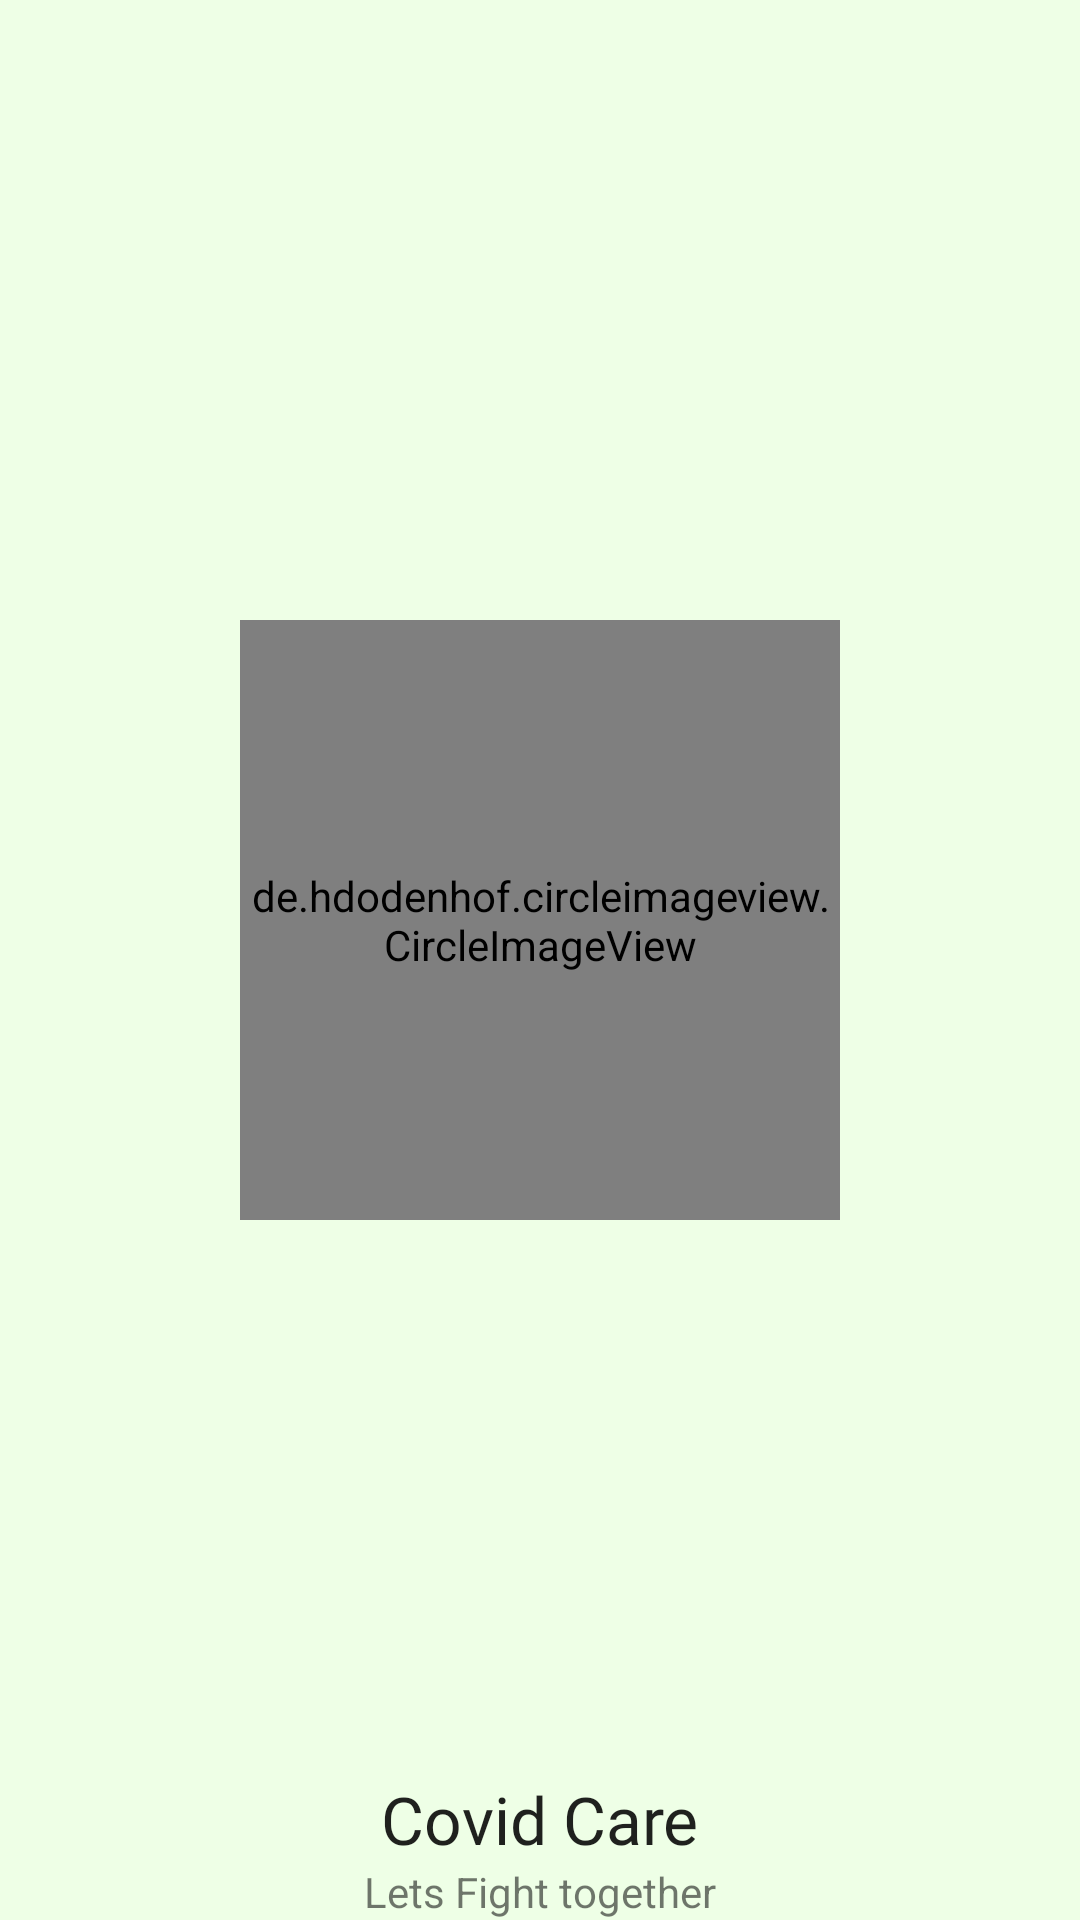

Reconstruct the res/layout file that produces this screen, plus the resources it refers to.
<!-- AndroidManifest.xml: application theme AppTheme -->
<!-- res/layout/activity_splash_sceen.xml -->
<?xml version="1.0" encoding="utf-8"?>
<LinearLayout xmlns:android="http://schemas.android.com/apk/res/android"
    xmlns:app="http://schemas.android.com/apk/res-auto"
    xmlns:tools="http://schemas.android.com/tools"
    android:layout_width="match_parent"
    android:layout_height="match_parent"
    android:orientation="vertical"
    tools:context=".activities.SplashSceen">

    <RelativeLayout
        android:layout_width="match_parent"
        android:layout_height="0dp"
        android:gravity="center"
        android:layout_weight="2">

        <de.hdodenhof.circleimageview.CircleImageView
            android:layout_width="200dp"
            android:layout_height="200dp"
            android:layout_alignParentTop="true"
            android:layout_marginTop="22dp"
            android:src="@mipmap/icon"/>

    </RelativeLayout>
    <TextView
        android:layout_width="wrap_content"
        android:layout_height="wrap_content"
        android:layout_gravity="center"
        android:textAppearance="@style/TextAppearance.AppCompat.Large"
        android:fontFamily="@font/restore_"
        android:text="@string/app_name"/>
    <TextView
        android:layout_width="wrap_content"
        android:layout_height="wrap_content"
        android:layout_gravity="center"
        android:text="@string/lets_fight_together"/>

</LinearLayout>
<!-- resources referenced by this layout -->
<resources>
  <!-- mipmap icon: png bitmap (mipmap-xhdpi, 798763 bytes) -->
  <string name="app_name">Covid Care</string>
  <string name="lets_fight_together">Lets Fight together</string>
  <style name="AppTheme" parent="Theme.AppCompat.DayNight.DarkActionBar">
          
          <item name="colorPrimary">@color/colorPrimary</item>
          <item name="colorPrimaryDark">@color/colorPrimaryDark</item>
          <item name="colorAccent">@color/colorAccent</item>
          <item name="android:windowBackground">@color/backgroundColor</item>
  
      </style>
  <color name="colorPrimary">#00151A</color>
  <color name="colorPrimaryDark">#000000</color>
  <color name="colorAccent">#1A001A</color>
  <color name="backgroundColor">#EEFFE6</color>
</resources>
